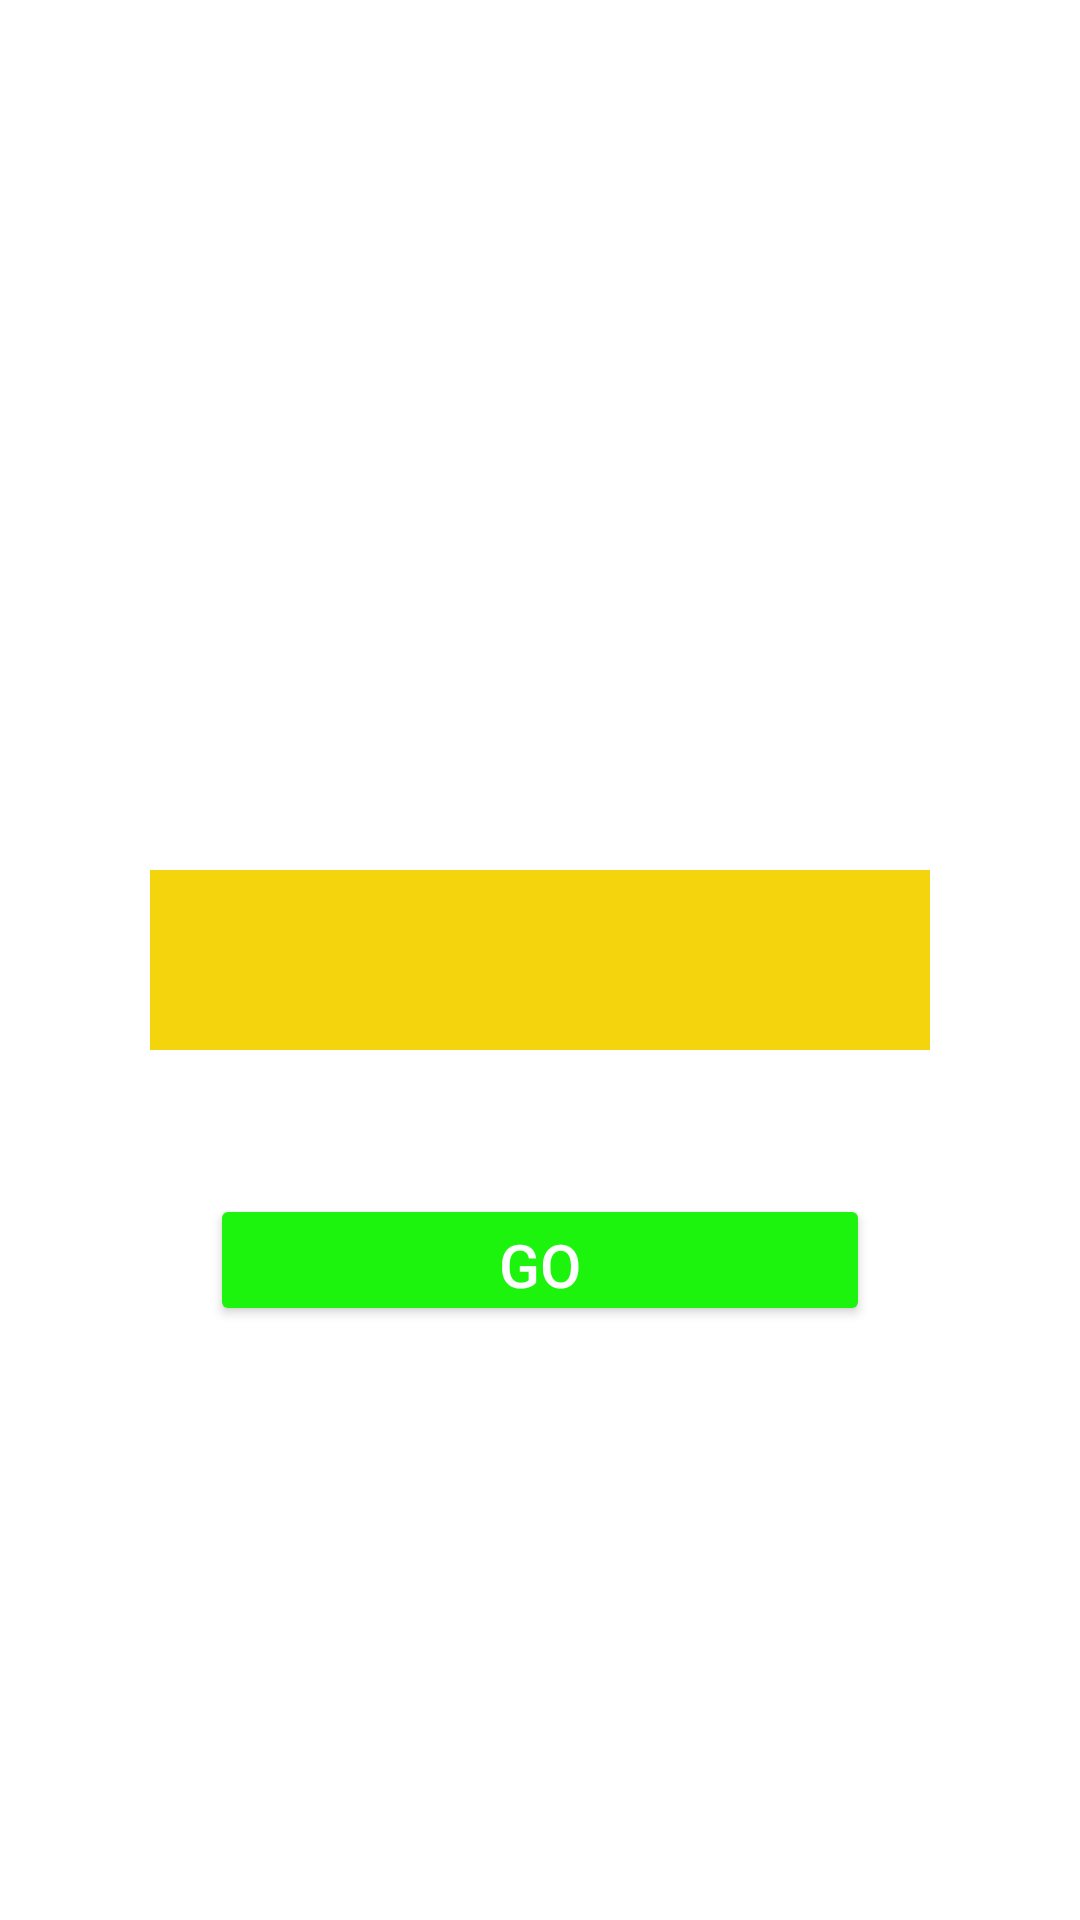

Layout XML and referenced resources for this Android screen:
<!-- AndroidManifest.xml: application theme Theme.DZ23 -->
<!-- res/layout/fragment_second.xml -->
<?xml version="1.0" encoding="utf-8"?>
<FrameLayout xmlns:android="http://schemas.android.com/apk/res/android"
    xmlns:tools="http://schemas.android.com/tools"
    android:layout_width="match_parent"
    android:layout_height="match_parent"
    tools:context=".SecondFragment">

    <EditText
        android:id="@+id/edit_text"
        android:layout_marginHorizontal="50dp"
        android:layout_gravity="center"
        android:textSize="24dp"
        android:textStyle="bold"
        android:textAlignment="center"
        android:textColor="@color/black"
        android:background="@color/yellow"
        android:layout_width="match_parent"
        android:layout_height="60dp" />
    <Button
        android:id="@+id/btn_go"
        android:layout_marginTop="100dp"
        android:backgroundTint="@color/green"
        android:textColor="@color/white"
        android:textSize="20dp"
        android:text="Go"
        android:layout_gravity="center"
        android:layout_marginHorizontal="70dp"
        android:layout_width="match_parent"
        android:layout_height="44dp"/>

</FrameLayout>
<!-- resources referenced by this layout -->
<resources>
  <color name="black">#FF000000</color>
  <color name="green">#1CF40D</color>
  <color name="white">#FFFFFFFF</color>
  <color name="yellow">#F4D50D</color>
  <style name="Theme.DZ23" parent="Theme.MaterialComponents.DayNight.DarkActionBar">
          
          <item name="colorPrimary">@color/purple_500</item>
          <item name="colorPrimaryVariant">@color/purple_700</item>
          <item name="colorOnPrimary">@color/white</item>
          
          <item name="colorSecondary">@color/teal_200</item>
          <item name="colorSecondaryVariant">@color/teal_700</item>
          <item name="colorOnSecondary">@color/black</item>
          
          <item name="android:statusBarColor" tools:targetApi="l">?attr/colorPrimaryVariant</item>
          
      </style>
  <color name="purple_500">#FF6200EE</color>
  <color name="purple_700">#FF3700B3</color>
  <color name="teal_200">#FF03DAC5</color>
  <color name="teal_700">#FF018786</color>
</resources>
